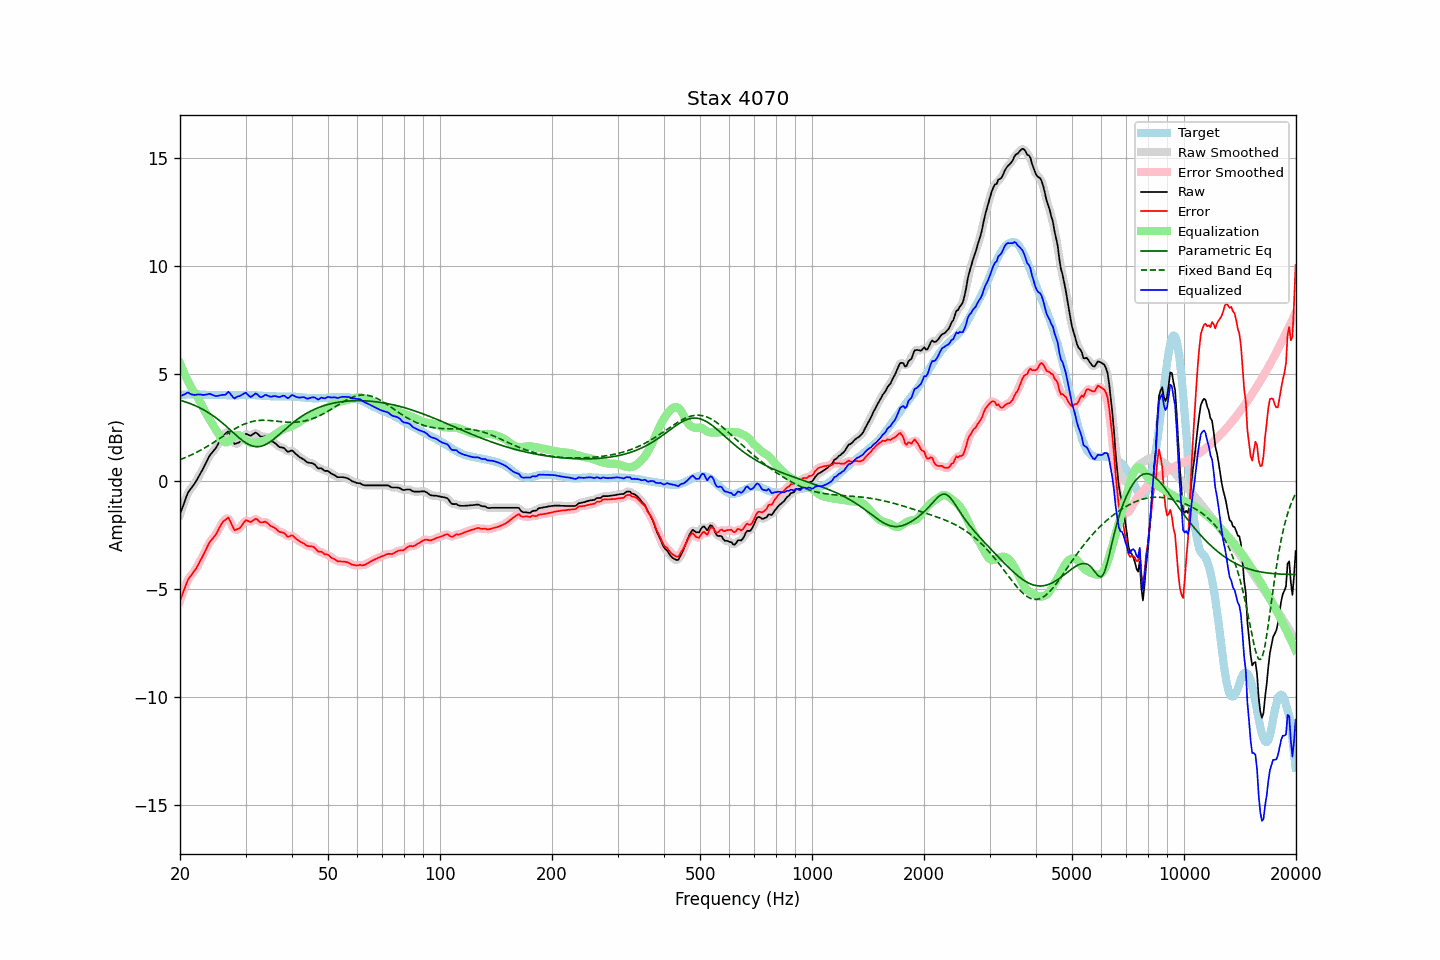

The data file committed next to this chart (first rows):
frequency, raw, error, smoothed, error_smoothed, equalization, parametric_eq, fixed_band_eq, equalized_raw, equalized_smoothed, target
20.00, -1.52, -5.52, -1.54, -5.54, 5.48, 3.76, 1.01, 3.96, 3.94, 4.00
20.20, -1.32, -5.33, -1.31, -5.32, 5.30, 3.74, 1.04, 3.97, 3.99, 4.01
20.40, -1.11, -5.13, -1.10, -5.11, 5.12, 3.72, 1.06, 4.01, 4.02, 4.02
20.61, -0.92, -4.94, -0.90, -4.92, 4.95, 3.69, 1.10, 4.04, 4.05, 4.02
20.81, -0.70, -4.73, -0.70, -4.73, 4.79, 3.67, 1.13, 4.09, 4.09, 4.03
21.02, -0.51, -4.54, -0.54, -4.57, 4.64, 3.64, 1.16, 4.13, 4.10, 4.03
21.23, -0.41, -4.45, -0.41, -4.44, 4.49, 3.62, 1.19, 4.08, 4.08, 4.04
21.44, -0.31, -4.35, -0.31, -4.34, 4.35, 3.59, 1.23, 4.04, 4.04, 4.04
21.66, -0.21, -4.25, -0.21, -4.25, 4.23, 3.56, 1.26, 4.02, 4.02, 4.04
21.87, -0.11, -4.15, -0.11, -4.15, 4.12, 3.53, 1.30, 4.01, 4.01, 4.04
22.09, 0.01, -4.04, 0.01, -4.03, 4.01, 3.49, 1.34, 4.02, 4.02, 4.05
22.31, 0.14, -3.91, 0.14, -3.90, 3.89, 3.46, 1.37, 4.03, 4.03, 4.05
22.54, 0.28, -3.76, 0.27, -3.77, 3.76, 3.42, 1.41, 4.03, 4.03, 4.04
22.76, 0.41, -3.62, 0.41, -3.62, 3.62, 3.39, 1.45, 4.03, 4.02, 4.03
22.99, 0.54, -3.49, 0.54, -3.48, 3.47, 3.35, 1.50, 4.01, 4.02, 4.03
23.22, 0.69, -3.34, 0.69, -3.33, 3.32, 3.31, 1.54, 4.01, 4.01, 4.02
23.45, 0.84, -3.18, 0.84, -3.18, 3.18, 3.26, 1.58, 4.02, 4.02, 4.01
23.69, 0.99, -3.03, 0.99, -3.02, 3.05, 3.22, 1.63, 4.03, 4.04, 4.01
23.92, 1.14, -2.87, 1.13, -2.88, 2.92, 3.17, 1.67, 4.06, 4.05, 4.01
24.16, 1.25, -2.76, 1.24, -2.77, 2.80, 3.12, 1.72, 4.05, 4.04, 4.01
24.40, 1.34, -2.67, 1.34, -2.67, 2.68, 3.07, 1.76, 4.02, 4.02, 4.01
24.65, 1.43, -2.58, 1.43, -2.59, 2.56, 3.02, 1.81, 3.98, 3.98, 4.01
24.89, 1.52, -2.49, 1.53, -2.48, 2.44, 2.97, 1.86, 3.96, 3.97, 4.01
25.14, 1.64, -2.37, 1.64, -2.36, 2.32, 2.91, 1.91, 3.96, 3.96, 4.01
25.39, 1.78, -2.22, 1.78, -2.22, 2.19, 2.85, 1.95, 3.97, 3.97, 4.00
25.65, 1.92, -2.08, 1.92, -2.08, 2.07, 2.79, 2.00, 3.98, 3.99, 4.00
25.91, 2.05, -1.94, 2.04, -1.95, 1.95, 2.73, 2.05, 4.01, 4.00, 4.00
26.16, 2.15, -1.85, 2.14, -1.86, 1.87, 2.67, 2.10, 4.02, 4.00, 4.00
26.43, 2.20, -1.80, 2.22, -1.77, 1.82, 2.61, 2.15, 4.01, 4.04, 4.00
26.69, 2.26, -1.74, 2.27, -1.72, 1.81, 2.54, 2.20, 4.07, 4.08, 4.00
26.96, 2.32, -1.68, 2.26, -1.73, 1.84, 2.47, 2.25, 4.16, 4.10, 4.00
27.23, 2.19, -1.81, 2.18, -1.81, 1.90, 2.41, 2.29, 4.09, 4.08, 3.99
27.50, 2.02, -1.98, 2.02, -1.97, 1.97, 2.34, 2.34, 3.99, 4.00, 3.99
27.77, 1.86, -2.14, 1.86, -2.13, 2.05, 2.27, 2.39, 3.91, 3.91, 3.99
28.05, 1.73, -2.26, 1.77, -2.22, 2.11, 2.20, 2.43, 3.84, 3.88, 3.99
28.33, 1.76, -2.23, 1.74, -2.25, 2.15, 2.14, 2.47, 3.91, 3.89, 3.99
28.62, 1.79, -2.20, 1.77, -2.23, 2.16, 2.07, 2.51, 3.94, 3.92, 3.99
28.90, 1.82, -2.18, 1.83, -2.16, 2.13, 2.01, 2.55, 3.95, 3.97, 4.00
29.19, 1.91, -2.09, 1.91, -2.08, 2.09, 1.95, 2.59, 3.99, 4.00, 4.00
29.48, 2.02, -1.98, 2.02, -1.98, 2.02, 1.89, 2.62, 4.04, 4.05, 4.00
29.78, 2.13, -1.88, 2.12, -1.88, 1.96, 1.83, 2.66, 4.09, 4.08, 4.01
30.08, 2.21, -1.80, 2.18, -1.83, 1.90, 1.78, 2.69, 4.11, 4.08, 4.00
30.38, 2.18, -1.83, 2.18, -1.83, 1.85, 1.74, 2.71, 4.03, 4.03, 4.00
30.68, 2.15, -1.85, 2.15, -1.85, 1.81, 1.70, 2.74, 3.96, 3.97, 4.00
30.99, 2.12, -1.88, 2.14, -1.86, 1.79, 1.67, 2.76, 3.91, 3.93, 4.00
31.30, 2.17, -1.83, 2.17, -1.83, 1.79, 1.64, 2.78, 3.96, 3.96, 4.00
31.61, 2.22, -1.78, 2.22, -1.78, 1.80, 1.62, 2.79, 4.02, 4.02, 4.00
31.93, 2.27, -1.73, 2.24, -1.75, 1.81, 1.61, 2.81, 4.08, 4.05, 4.00
32.24, 2.23, -1.76, 2.21, -1.77, 1.82, 1.61, 2.82, 4.04, 4.03, 3.98
32.57, 2.15, -1.83, 2.16, -1.83, 1.82, 1.61, 2.82, 3.97, 3.98, 3.98
32.89, 2.08, -1.90, 2.10, -1.88, 1.83, 1.62, 2.83, 3.91, 3.93, 3.98
33.22, 2.07, -1.90, 2.08, -1.90, 1.85, 1.64, 2.83, 3.92, 3.93, 3.97
33.55, 2.08, -1.89, 2.08, -1.89, 1.88, 1.67, 2.83, 3.96, 3.96, 3.97
33.89, 2.10, -1.86, 2.08, -1.88, 1.91, 1.70, 2.83, 4.01, 3.99, 3.96
34.23, 2.05, -1.91, 2.04, -1.91, 1.95, 1.74, 2.83, 4.00, 3.99, 3.95
34.57, 1.98, -1.97, 1.98, -1.97, 1.98, 1.78, 2.83, 3.96, 3.97, 3.95
34.92, 1.91, -2.04, 1.92, -2.03, 2.02, 1.83, 2.82, 3.93, 3.94, 3.95
35.27, 1.86, -2.09, 1.87, -2.08, 2.07, 1.88, 2.81, 3.93, 3.93, 3.95
35.62, 1.83, -2.12, 1.82, -2.12, 2.12, 1.94, 2.81, 3.95, 3.94, 3.95
35.97, 1.79, -2.16, 1.78, -2.17, 2.17, 2.00, 2.80, 3.96, 3.95, 3.94
... 635 more rows
